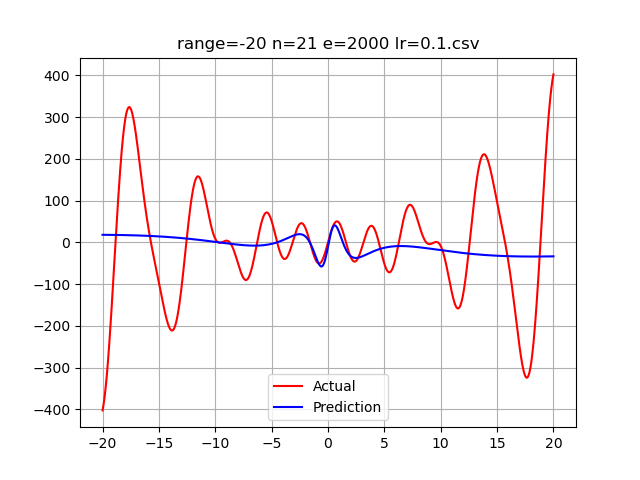

The table this chart was drawn from, first rows:
-20.0, -402.4337583150185, 18.208880481569192
-19.98, -399.7, 18.21
-19.96, -396.7, 18.2
-19.94, -393.6, 18.2
-19.92, -390.2, 18.2
-19.9, -386.7, 18.19
-19.88, -383, 18.19
-19.86, -379.1, 18.18
-19.84, -375, 18.18
-19.82, -370.7, 18.18
-19.8, -366.3, 18.17
-19.78, -361.6, 18.17
-19.76, -356.8, 18.16
-19.74, -351.8, 18.16
-19.72, -346.6, 18.16
-19.7, -341.2, 18.15
-19.68, -335.7, 18.15
-19.66, -330, 18.14
-19.64, -324.1, 18.14
-19.62, -318, 18.13
-19.6, -311.8, 18.13
-19.58, -305.4, 18.12
-19.56, -298.9, 18.12
-19.54, -292.2, 18.11
-19.52, -285.3, 18.11
-19.5, -278.4, 18.1
-19.48, -271.2, 18.1
-19.46, -263.9, 18.09
-19.44, -256.5, 18.09
-19.42, -249, 18.08
-19.4, -241.3, 18.08
-19.38, -233.5, 18.07
-19.36, -225.6, 18.07
-19.34, -217.6, 18.06
-19.32, -209.5, 18.06
-19.3, -201.2, 18.05
-19.28, -192.9, 18.04
-19.26, -184.4, 18.04
-19.24, -175.9, 18.03
-19.22, -167.3, 18.03
-19.2, -158.6, 18.02
-19.18, -149.9, 18.01
-19.16, -141, 18.01
-19.14, -132.2, 18
-19.12, -123.2, 17.99
-19.1, -114.2, 17.99
-19.08, -105.2, 17.98
-19.06, -96.1, 17.97
-19.04, -86.99, 17.97
-19.02, -77.85, 17.96
-19, -68.69, 17.95
-18.98, -59.52, 17.94
-18.96, -50.34, 17.94
-18.94, -41.15, 17.93
-18.92, -31.97, 17.92
-18.9, -22.8, 17.91
-18.88, -13.64, 17.91
-18.86, -4.499, 17.9
-18.84, 4.611, 17.89
-18.82, 13.69, 17.88
-18.8, 22.73, 17.88
... 1,939 more rows
